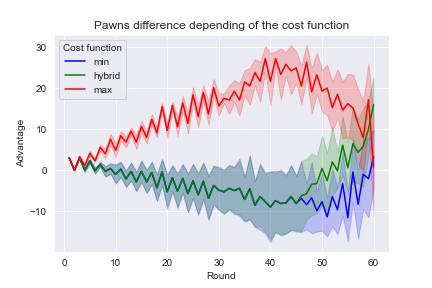

The data file committed next to this chart (first rows):
, Round, Time, Color, Move, Black, White, Depth, Cost, Score
0, 0, 0.0, , , 2, 2, 1, , 
1, 1, 0.001, X, (E, 3), 4, 1, 1, max, 3.0
2, 2, 0.002, O, (D, 3), 3, 3, 1, min, 0.0
3, 3, 0.001, X, (C, 3), 6, 1, 1, max, 5.0
4, 4, 0.003, O, (F, 3), 5, 3, 1, min, -2.0
5, 5, 0.002, X, (G, 3), 7, 2, 1, max, 5.0
6, 6, 0.002, O, (C, 2), 6, 4, 1, min, -2.0
7, 7, 0.003, X, (C, 6), 9, 2, 1, max, 7.0
8, 8, 0.002, O, (B, 3), 8, 4, 1, min, -4.0
9, 9, 0.002, X, (A, 3), 12, 1, 1, max, 11.0
10, 10, 0.004, O, (A, 4), 11, 3, 1, min, -8.0
11, 11, 0.001, X, (C, 1), 13, 2, 1, max, 11.0
12, 12, 0.001, O, (D, 1), 12, 4, 1, min, -8.0
13, 13, 0.003, X, (E, 1), 14, 3, 1, max, 11.0
14, 14, 0.002, O, (C, 4), 13, 5, 1, min, -8.0
15, 15, 0.002, X, (C, 5), 17, 2, 1, max, 15.0
16, 16, 0.003, O, (E, 6), 15, 5, 1, min, -10.0
17, 17, 0.002, X, (B, 4), 17, 4, 1, max, 13.0
18, 18, 0.002, O, (F, 5), 16, 6, 1, min, -10.0
19, 19, 0.003, X, (G, 5), 20, 3, 1, max, 17.0
20, 20, 0.002, O, (G, 4), 19, 5, 1, min, -14.0
21, 21, 0.002, X, (A, 5), 21, 4, 1, max, 17.0
22, 22, 0.002, O, (H, 5), 20, 6, 1, min, -14.0
23, 23, 0.002, X, (G, 6), 24, 3, 1, max, 21.0
24, 24, 0.002, O, (F, 7), 23, 5, 1, min, -18.0
25, 25, 0.001, X, (D, 7), 25, 4, 1, max, 21.0
26, 26, 0.001, O, (E, 2), 23, 7, 1, min, -16.0
27, 27, 0.001, X, (F, 1), 25, 6, 1, max, 19.0
28, 28, 0.002, O, (H, 3), 24, 8, 1, min, -16.0
29, 29, 0.002, X, (G, 2), 28, 5, 1, max, 23.0
30, 30, 0.001, O, (C, 8), 24, 10, 1, min, -14.0
31, 31, 0.002, X, (E, 7), 26, 9, 1, max, 17.0
32, 32, 0.001, O, (B, 5), 21, 15, 1, min, -6.0
33, 33, 0.002, X, (D, 6), 25, 12, 1, max, 13.0
34, 34, 0.002, O, (H, 1), 21, 17, 1, min, -4.0
35, 35, 0.002, X, (E, 8), 25, 14, 1, max, 11.0
36, 36, 0.001, O, (D, 2), 23, 17, 1, min, -6.0
37, 37, 0.002, X, (F, 4), 27, 14, 1, max, 13.0
38, 38, 0.002, O, (F, 2), 26, 16, 1, min, -10.0
39, 39, 0.002, X, (H, 2), 31, 12, 1, max, 19.0
40, 40, 0.002, O, (G, 1), 29, 15, 1, min, -14.0
41, 41, 0.002, X, (H, 4), 33, 12, 1, max, 21.0
42, 42, 0.002, O, (A, 6), 31, 15, 1, min, -16.0
43, 43, 0.002, X, (B, 6), 33, 14, 1, max, 19.0
44, 44, 0.002, O, (D, 8), 31, 17, 1, min, -14.0
45, 45, 0.001, X, (C, 7), 34, 15, 1, max, 19.0
46, 46, 0.002, O, (F, 8), 33, 17, 1, min, -16.0
47, 47, 0.001, X, (F, 6), 35, 16, 1, max, 19.0
48, 48, 0.001, O, (A, 2), 32, 20, 1, min, -12.0
49, 49, 0.001, X, (H, 6), 35, 18, 1, max, 17.0
50, 50, 0.002, O, (B, 2), 31, 23, 1, min, -8.0
51, 51, 0.001, X, (A, 1), 33, 22, 1, max, 11.0
52, 52, 0.001, O, (B, 1), 28, 28, 1, min, 0.0
53, 53, 0.001, X, (A, 7), 34, 23, 1, max, 11.0
54, 54, 0.001, O, (B, 7), 27, 31, 1, min, 4.0
55, 55, 0.001, X, (A, 8), 31, 28, 1, max, 3.0
56, 56, 0.001, O, (B, 8), 30, 30, 1, min, 0.0
57, 57, 0.001, X, (G, 8), 37, 24, 1, max, 13.0
58, 58, 0.0, O, (H, 7), 29, 33, 1, min, 4.0
59, 59, 0.001, X, (G, 7), 31, 32, 1, max, -1.0
... 2,500 more rows
